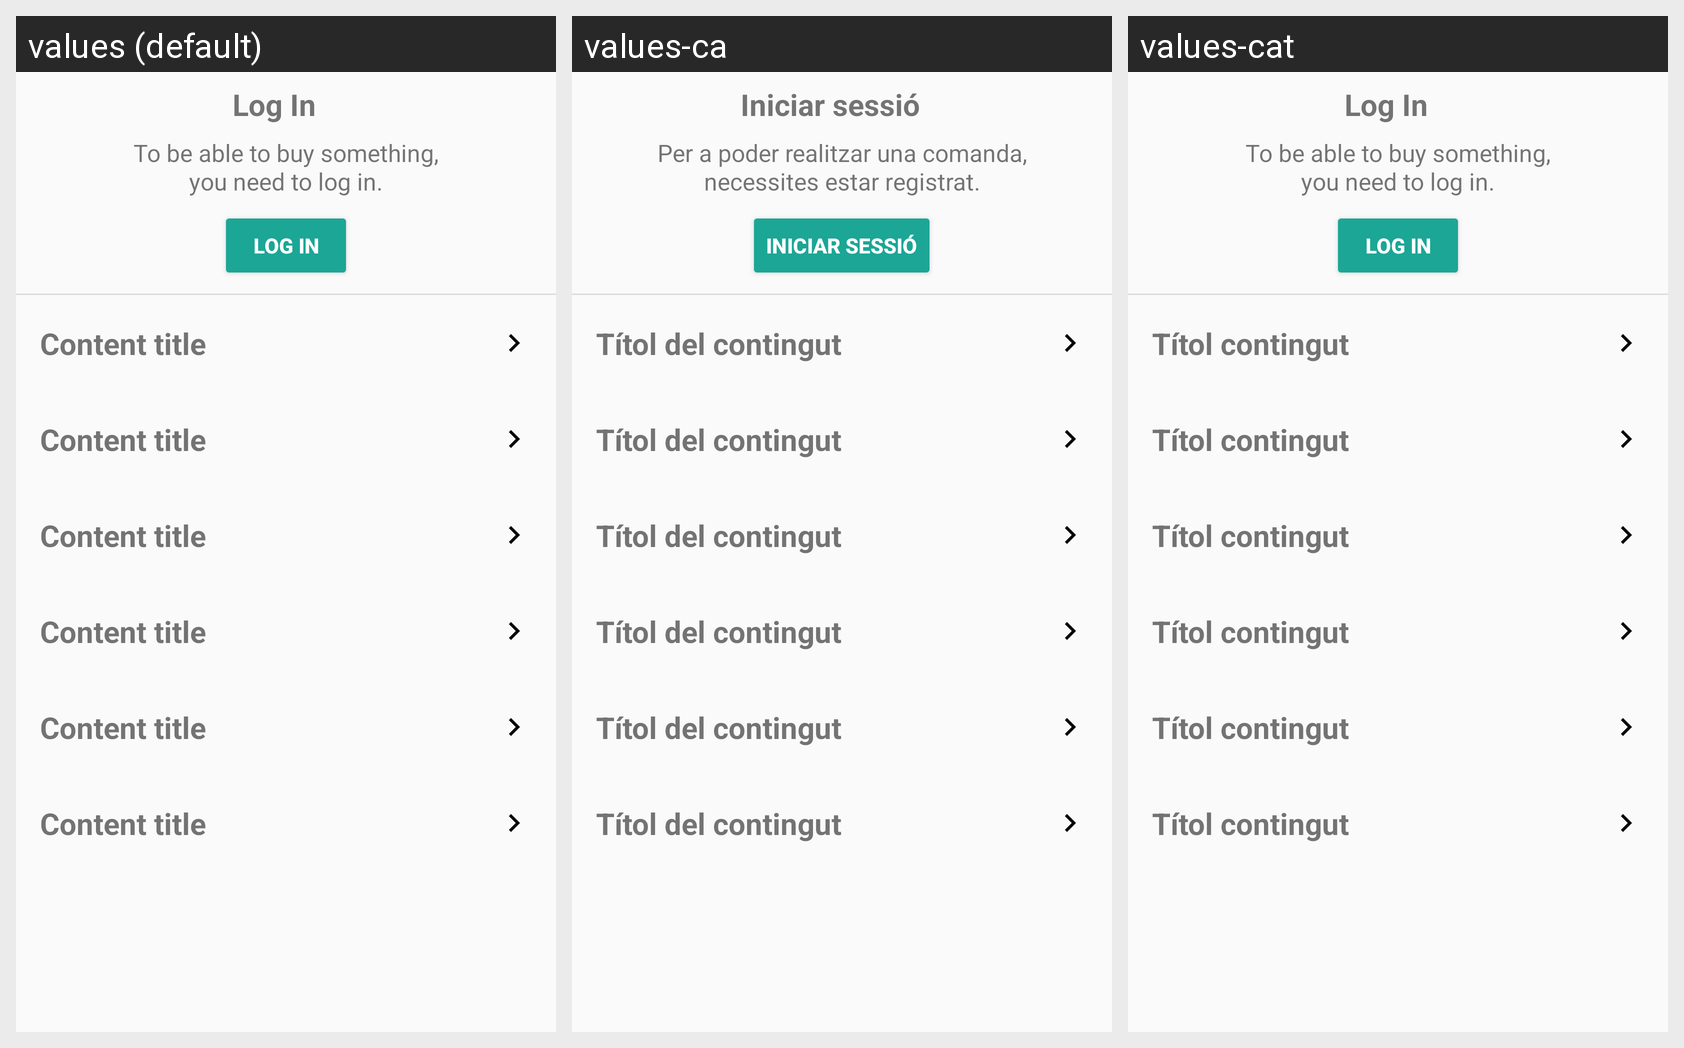

This grid shows one Android layout under several languages. Give, for every string resource on the screen, its name, the default text and each shown locale's text.
Android screen res/layout/fragment_account.xml rendered under 3 locales, left to right: values (default), values-ca, values-cat. Device: Nexus 5 (rendered at 1080×1920; each locale shown at half size, 540×960, under a caption strip naming it); theme AppTheme.
Strings drawn on this screen, with the default value and each locale's value (text and hints the layout hard-codes, and strings that could not be matched under every locale, appear in the picture but are not listed):

log_in_acc
  values: Log In
  values-ca: Iniciar sessió
  values-cat: Log In  [not translated; the default value is used]

log_in_text_acc
  values: To be able to buy something,
      you need to log in.
  values-ca: Per a poder realitzar una comanda,
      necessites estar registrat.
  values-cat: To be able to buy something,
      you need to log in.  [not translated; the default value is used]

item_content_title
  values: Content title
  values-ca: Títol del contingut
  values-cat: Títol contingut
